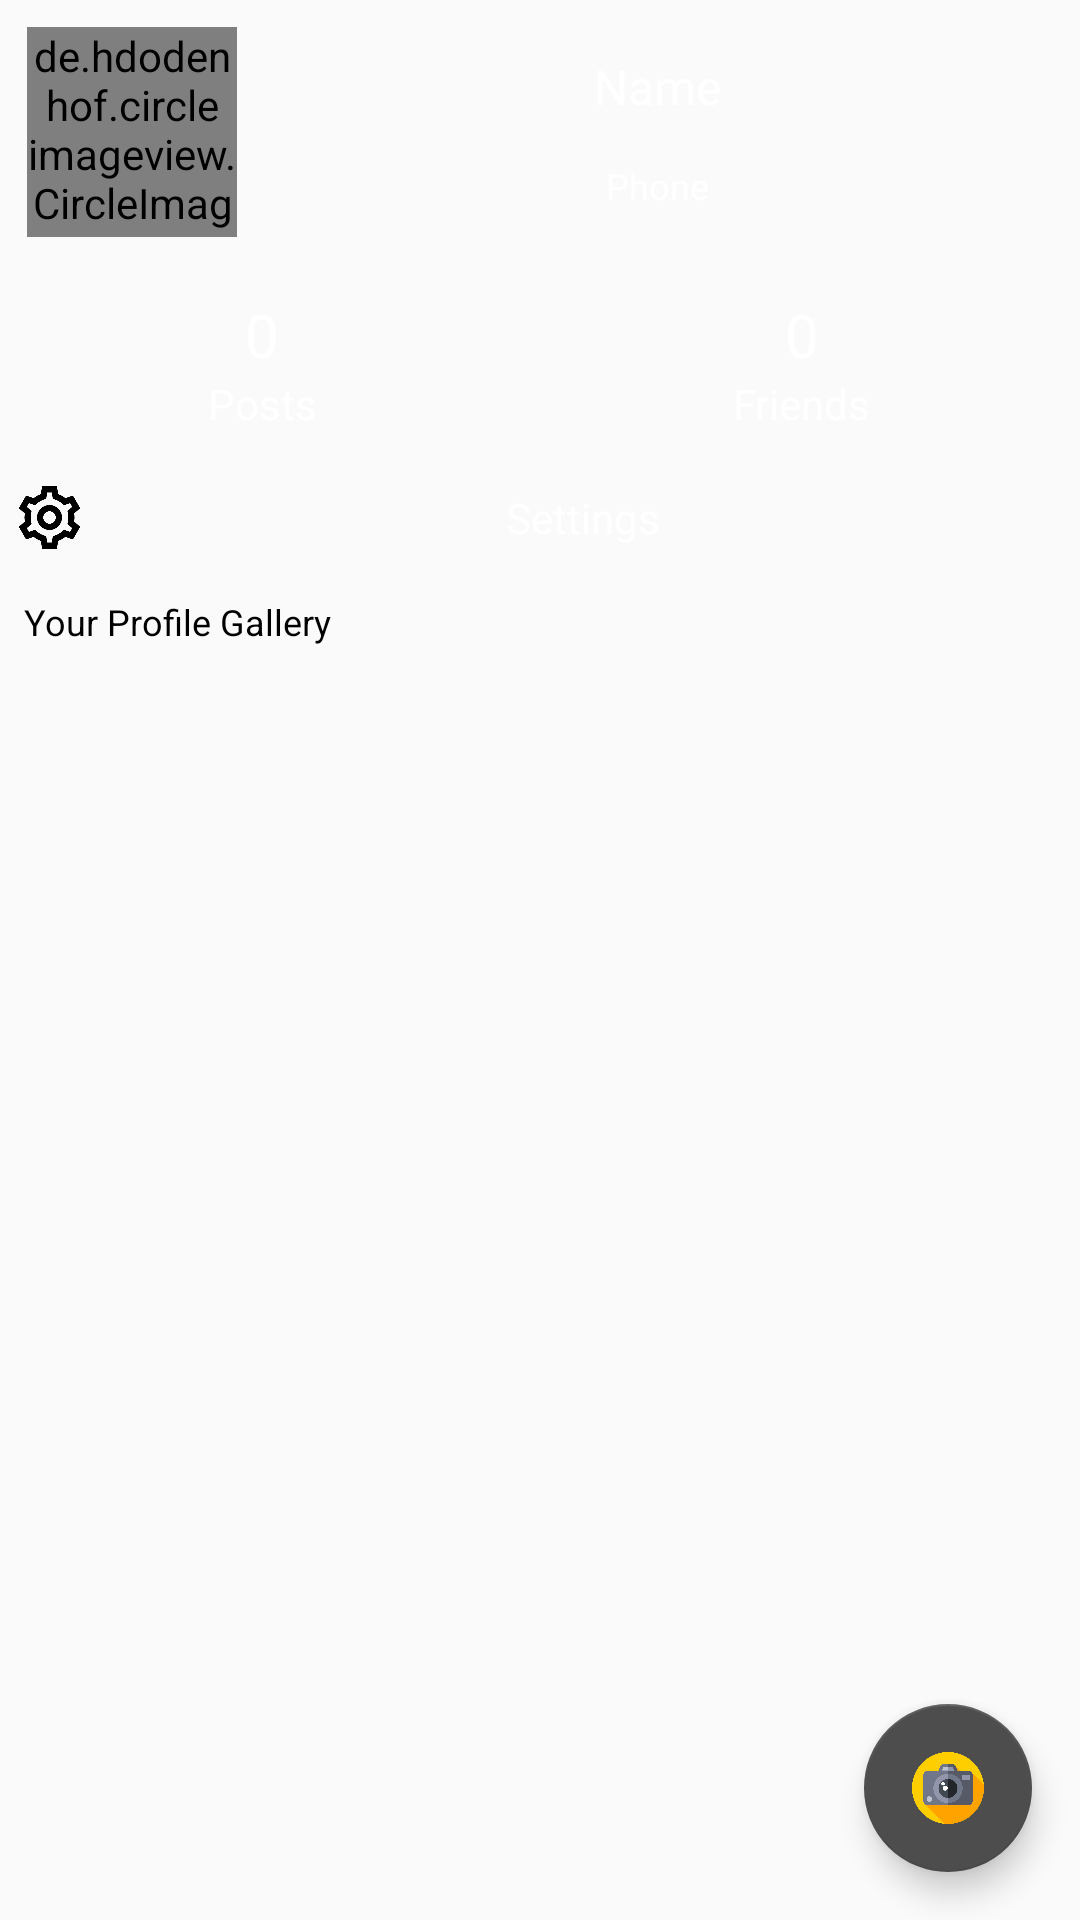

This screen was rendered from an Android layout file. Write that file and the resources it references.
<!-- AndroidManifest.xml: application theme AppTheme -->
<!-- res/layout/status_fragment.xml -->
<androidx.coordinatorlayout.widget.CoordinatorLayout xmlns:android="http://schemas.android.com/apk/res/android"
	xmlns:app="http://schemas.android.com/apk/res-auto"
	android:id="@+id/_coordinator"
	android:layout_width="match_parent"
	android:layout_height="match_parent">
	<LinearLayout
		android:layout_width="match_parent"
		android:layout_height="match_parent"
		android:orientation="vertical">
		<ScrollView
			android:id="@+id/vscroll2"
			android:layout_width="match_parent"
			android:layout_height="match_parent">
			<LinearLayout
				android:id="@+id/linear1"
				android:layout_width="match_parent"
				android:layout_height="wrap_content"
				android:orientation="vertical">
				<LinearLayout
					android:id="@+id/linear6"
					android:layout_width="match_parent"
					android:layout_height="match_parent"
					android:gravity="center"
					android:padding="5dp"
					android:orientation="horizontal">
					<LinearLayout
						android:id="@+id/linear3"
						android:layout_width="wrap_content"
						android:layout_height="70dp"
						android:layout_margin="4dp"
						android:padding="0dp"
						android:orientation="horizontal"
						android:layout_gravity="center_horizontal|center_vertical">
						<de.hdodenhof.circleimageview.CircleImageView
							android:id="@+id/circleimageview1"
							android:layout_width="70dp"
							android:layout_height="70dp"
							android:padding="0dp"
							android:src="@drawable/default_profile"
							app:civ_border_width="0dp"
							app:civ_border_color="#008DCD"
							app:civ_circle_background_color="#FFFFFF"
							app:civ_border_overlay="true" />
					</LinearLayout>
					<LinearLayout
						android:id="@+id/linear8"
						android:layout_width="match_parent"
						android:layout_height="wrap_content"
						android:orientation="vertical">
						<TextView
							android:id="@+id/textview3"
							android:layout_width="match_parent"
							android:layout_height="wrap_content"
							android:layout_marginLeft="4dp"
							android:layout_marginTop="4dp"
							android:layout_marginRight="4dp"
							android:padding="5dp"
							android:gravity="center_horizontal|center_vertical"
							android:text="Name"
							android:textSize="16sp"
							android:textColor="#FFFFFF" />
						<TextView
							android:id="@+id/textview5"
							android:layout_width="match_parent"
							android:layout_height="wrap_content"
							android:layout_margin="4dp"
							android:padding="5dp"
							android:gravity="center_horizontal|center_vertical"
							android:text="Phone"
							android:textSize="12sp"
							android:textColor="#FFFFFF" />
					</LinearLayout>
				</LinearLayout>
				<LinearLayout
					android:layout_width="match_parent"
					android:layout_height="wrap_content"
					android:orientation="horizontal"
					android:gravity="center">
					<LinearLayout
						android:id="@+id/posts"
						android:layout_width="wrap_content"
						android:layout_height="wrap_content"
						android:orientation="vertical"
						android:padding="2dp"
						android:layout_margin="8dp"
						android:layout_weight="1"
						android:gravity="center">
						<TextView
							android:id="@+id/postscount"
							android:layout_width="wrap_content"
							android:layout_height="wrap_content"
							android:text="0"
							android:textColor="#FFFFFF"
							android:textSize="20dp"/>
						<TextView
							android:id="@+id/potstxt"
							android:textColor="#FFFFFF"
							android:layout_width="wrap_content"
							android:layout_height="wrap_content"
							android:text="Posts"/>
					</LinearLayout>
					<LinearLayout
						android:id="@+id/friends"
						android:layout_width="wrap_content"
						android:layout_height="wrap_content"
						android:orientation="vertical"
						android:padding="2dp"
						android:gravity="center"
						android:layout_weight="1"
						android:layout_margin="8dp">
						<TextView
							android:id="@+id/friendscount"
							android:layout_width="wrap_content"
							android:layout_height="wrap_content"
							android:text="0"
							android:textColor="#FFFFFF"
							android:textSize="20dp"/>
						<TextView
							android:id="@+id/friendstxt"
							android:textColor="#FFFFFF"
							android:layout_width="wrap_content"
							android:layout_height="wrap_content"
							android:text="Friends"/>
					</LinearLayout>

				</LinearLayout>
				<LinearLayout
					android:layout_width="match_parent"
					android:layout_height="wrap_content"
					android:gravity="center">
					<ImageView
						android:id="@+id/image_hevo8"
						android:layout_width="25dp"
						android:layout_height="25dp"
						android:layout_marginLeft="4dp"
						android:src="@drawable/hevo_team_7"
						android:scaleType="fitXY" />
					<TextView
						android:id="@+id/settings"
						android:layout_width="match_parent"
						android:layout_height="wrap_content"
						android:layout_margin="4dp"
						android:padding="5dp"
						android:gravity="center_horizontal|center_vertical"
						android:text="Settings"
						android:textSize="14sp"
						android:textColor="#FFFFFF" />
				</LinearLayout>


				<TextView
					android:id="@+id/textview1"
					android:layout_width="wrap_content"
					android:layout_height="wrap_content"
					android:padding="8dp"
					android:text="Your Profile Gallery"
					android:textColor="#000000"
					android:textSize="12sp" />

				<androidx.recyclerview.widget.RecyclerView
					android:id="@+id/recyclerview1"
					android:layout_width="match_parent"
					android:layout_height="match_parent" />
			</LinearLayout>
		</ScrollView>
	</LinearLayout>
	<com.google.android.material.floatingactionbutton.FloatingActionButton
		android:id="@+id/_fab"
		android:layout_width="wrap_content"
		android:layout_height="wrap_content"
		android:layout_margin="16dp"
		android:layout_gravity="right|bottom"
		app:srcCompat="@drawable/photoedit" />
</androidx.coordinatorlayout.widget.CoordinatorLayout>
<!-- resources referenced by this layout -->
<resources>
  <!-- drawable default_profile: png bitmap (drawable-xhdpi, 26086 bytes) -->
  <!-- drawable hevo_team_7: png bitmap (drawable-xhdpi, 9827 bytes) -->
  <!-- drawable photoedit: png bitmap (drawable-xhdpi, 25386 bytes) -->
  <style name="AppTheme" parent="Theme.MaterialComponents.Light.NoActionBar.Bridge">
  		<item name="colorPrimary">@color/colorPrimary</item>
  		<item name="colorPrimaryDark">@color/colorPrimaryDark</item>
  		<item name="colorAccent">@color/colorAccent</item>
  		<item name="colorControlHighlight">@color/colorControlHighlight</item>
  		<item name="colorControlNormal">@color/colorControlNormal</item>
  	</style>
  <color name="colorPrimary">#4D4D4D</color>
  <color name="colorPrimaryDark">#4D4D4D</color>
  <color name="colorAccent">#4D4D4D</color>
  <color name="colorControlHighlight">#4D4D4D</color>
  <color name="colorControlNormal">#4D4D4D</color>
</resources>
